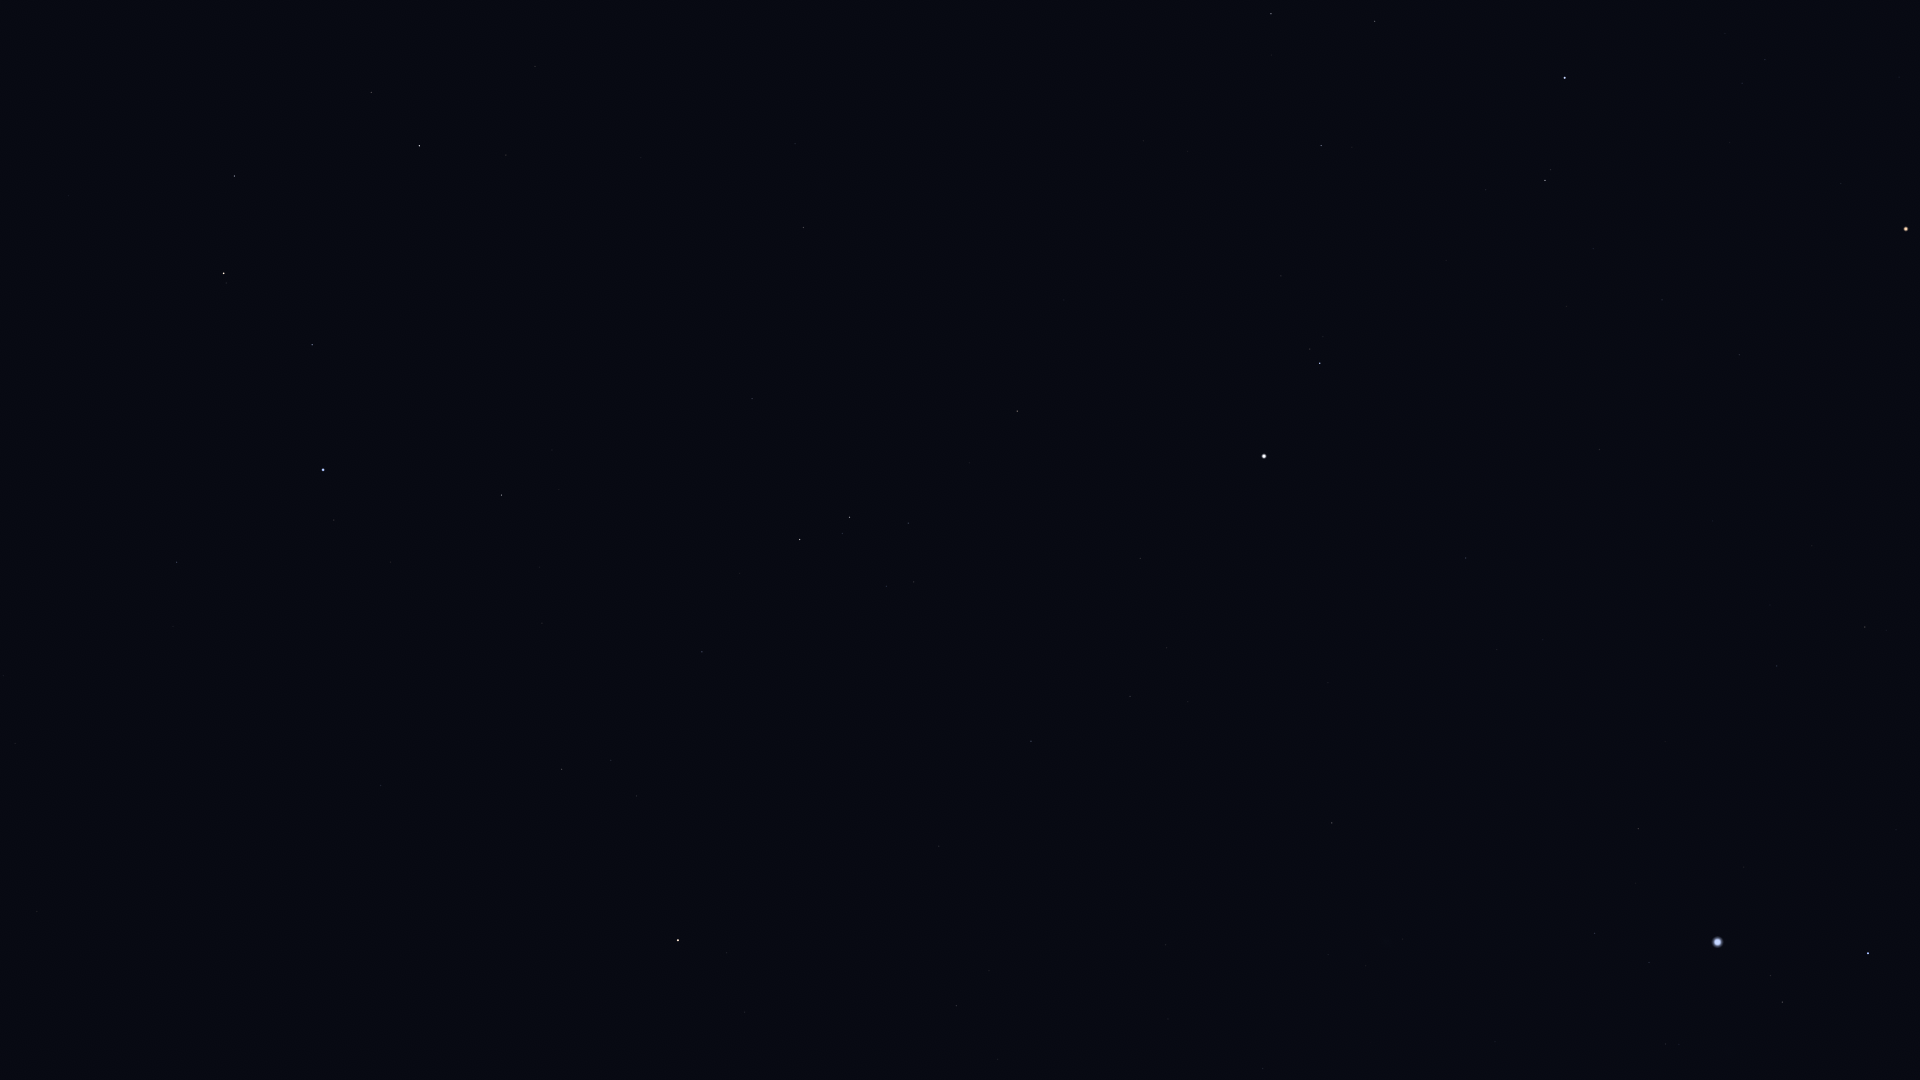

Data behind this chart, as committed beside it:
Star_ID, Name, X, Y
27989, Betelgeuse, 1906, 229
28614, HIP 28614, 1841, 183
29038, HIP 29038, 1765, 60
29426, HIP 29426, 1742, 83
29434, HIP 29434, 1725, 33
29651, HIP 29651, 1865, 627
30324, Mirzam, 1868, 953
30419, HIP 30419, 1740, 355
30665, HIP 30665, 1659, 141
30867, HIP 30867, 1777, 666
30905, Lusitânia, 1659, 201
31216, HIP 31216, 1662, 300
31592, HIP 31592, 1783, 1002
31681, HIP 31681, 1565, 78
31978, HIP 31978, 1593, 249
32349, Sirius, 1718, 942
32362, HIP 32362, 1545, 180
32533, HIP 32533, 1567, 306
33160, HIP 33160, 1638, 829
33347, HIP 33347, 1649, 962
33719, Citalá, 1566, 665
34045, Muliphein, 1595, 933
34088, HIP 34088, 1375, 21
34769, HIP 34769, 1466, 558
35350, HIP 35350, 1321, 146
35550, HIP 35550, 1271, 14
36188, Gomeisa, 1320, 363
37279, Procyon, 1264, 456
37447, HIP 37447, 1332, 823
39211, HIP 39211, 1167, 648
39863, HIP 39863, 1130, 696
40167, Tegmine, 996, 199
40526, Tarf, 1017, 411
40881, Piautos, 912, 52
42402, Minchir, 914, 582
42446, Gakyid, 862, 348
42556, Meleph, 821, 188
42806, Asellus Borealis, 795, 144
42911, Asellus Australis, 804, 227
43109, Ashlesha, 850, 517
44066, Acubens, 752, 399
44946, Nahn, 641, 157
45336, HIP 45336, 702, 652
45751, HIP 45751, 745, 1012
46390, Alphard, 678, 940
46750, Alterf, 506, 155
47431, Ukdah, 562, 769
47508, Subra, 502, 495
48455, Rasalas, 371, 92
48711, Bibhā, 474, 857
49641, HIP 49641, 381, 785
49669, Regulus, 323, 470
50335, Adhafera, 235, 176
50583, Algieba, 224, 273
51437, HIP 51437, 238, 821
54158, Dingolay, 17, 916
